Run: headless pygame with SDL's dummy video driver; simulated clock (each Clock.tick advances the game by its frame time, no real sleeping); random seed 0; keys injected as events and as key.get_pressed() state; no mouse input.
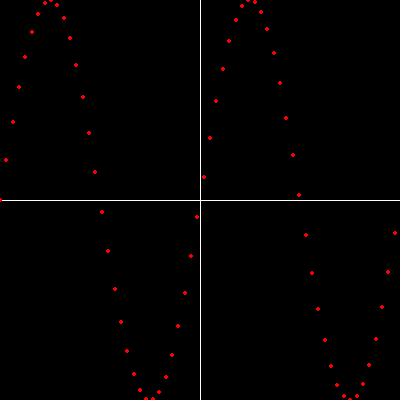
Frame 1 of 4 · flips 1–60 · no input
Frame 2 of 4 · flips 61–180 · tapped SPACE, RETURN · held RIGHT (→), D · screen unchanged from frame 1, image omitted
Frame 3 of 4 · flips 181–300 · held DOWN (↓), S · screen unchanged from frame 2, image omitted
Frame 4 of 4 · flips 301–420 · held LEFT (←), A, UP (↑), W · screen unchanged from frame 3, image omitted

The pygame program that drew these frames:

import pygame
import math

# SETTINGS


screen=None
clock = pygame.time.Clock()

def init(screen_size):
    """Initialize graphics"""
    global screen
    pygame.init()
    screen = pygame.display.set_mode(screen_size)
        
def plot(data,xrange=(0,400),yrange=(0,400),screen_range=(400,400)):
    global clock

    draw_axis(xrange,yrange,screen_range)

    for p in data:
        c = convert_point(p,xrange,yrange,screen_range)
        draw_point(c)

    while(True):
        pygame.display.flip()
        for event in pygame.event.get():
            if event.type == pygame.QUIT:
                return

        clock.tick(20)


def draw_axis(xrange, yrange, screen_range):
    """draw the axis"""
    global screen
    xaxis_orig = (xrange[0], 0)
    xaxis_final = (xrange[1], 0)

    xaxis_orig_c = convert_point(xaxis_orig,xrange,yrange,screen_range)
    xaxis_final_c = convert_point(xaxis_final,xrange,yrange,screen_range)

    yaxis_orig = (0, yrange[0])
    yaxis_final = (0, yrange[1])

    yaxis_orig_c = convert_point(yaxis_orig,xrange,yrange,screen_range)
    yaxis_final_c = convert_point(yaxis_final,xrange,yrange,screen_range)

    pygame.draw.line(screen,(255,255,255),xaxis_orig_c,xaxis_final_c)
    pygame.draw.line(screen,(255,255,255),yaxis_orig_c,yaxis_final_c)

def convert_point(point, xrange, yrange, screen_range):
    """Convert the coordinates of a point based on the plotting range and the screen size"""
    xfactor = screen_range[0] / float(xrange[1]-xrange[0])
    yfactor = screen_range[1] / float(yrange[1]-yrange[0])
    xoffset = -xrange[0] * xfactor
    yoffset = -yrange[0] * yfactor

    x = round(point[0] * xfactor) + xoffset
    y = round(point[1] * yfactor) + yoffset

    # flip the y coord so the origin is at the bottom
    y = screen_range[1] - y

    return (x,y)


def draw_point(point):
    """draw a point in the screen"""
    pygame.draw.circle(screen,(255,0,0),point,2)


# Found in stackoverflow.com
def drange(start, stop, step):
    """Generate a range of points with a step smaller than 1"""
    r = start
    while r < stop:
        yield r
        r += step

# just for testing purposes
if __name__ == "__main__":
    screen_size=(400,400)

    init(screen_size)

    plot([(x,math.sin(x)) for x in drange(-2*math.pi,2*math.pi,step=0.2)],
         xrange=(-2*math.pi,2*math.pi),
         yrange=(-1,1),
         screen_range=screen_size)
